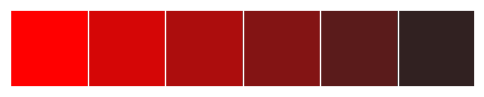

Reproduce this figure in Python.
import seaborn as sns
import numpy as np
import matplotlib as mpl
import matplotlib.pyplot as plt

sns.set(rc={"figure.figsize":(6,6)})

# color_palette()传入matplotlib所支持的颜色
# set_palette()设置所有图的颜色

# current_palette = sns.color_palette()
# sns.palplot(current_palette)

# hls颜色空间
# current_palette = sns.color_palette("hls",8)
# sns.palplot(current_palette)

# current_palette = sns.color_palette("hls",8)
# data = np.random.normal(size=(20,6))+np.arange(6)/2
# sns.boxplot(data=data,palette=current_palette)
# plt.show()

# hls_palette()控制颜色的亮度和饱和度
# lightness     亮度
# saturation    饱和度
# sns.palplot(sns.hls_palette(8,l=.3,s=.5))

# Paired对比
# sns.palplot(sns.color_palette("Paired",8))

# 连续型画板,有浅到深
# sns.palplot(sns.color_palette("Blues"))
# sns.palplot(sns.color_palette("Reds"))
# 由深到浅
# sns.palplot(sns.color_palette("Reds_r"))

# sns.palplot(sns.light_palette("red"))
sns.palplot(sns.dark_palette("red",reverse=True))
plt.show()